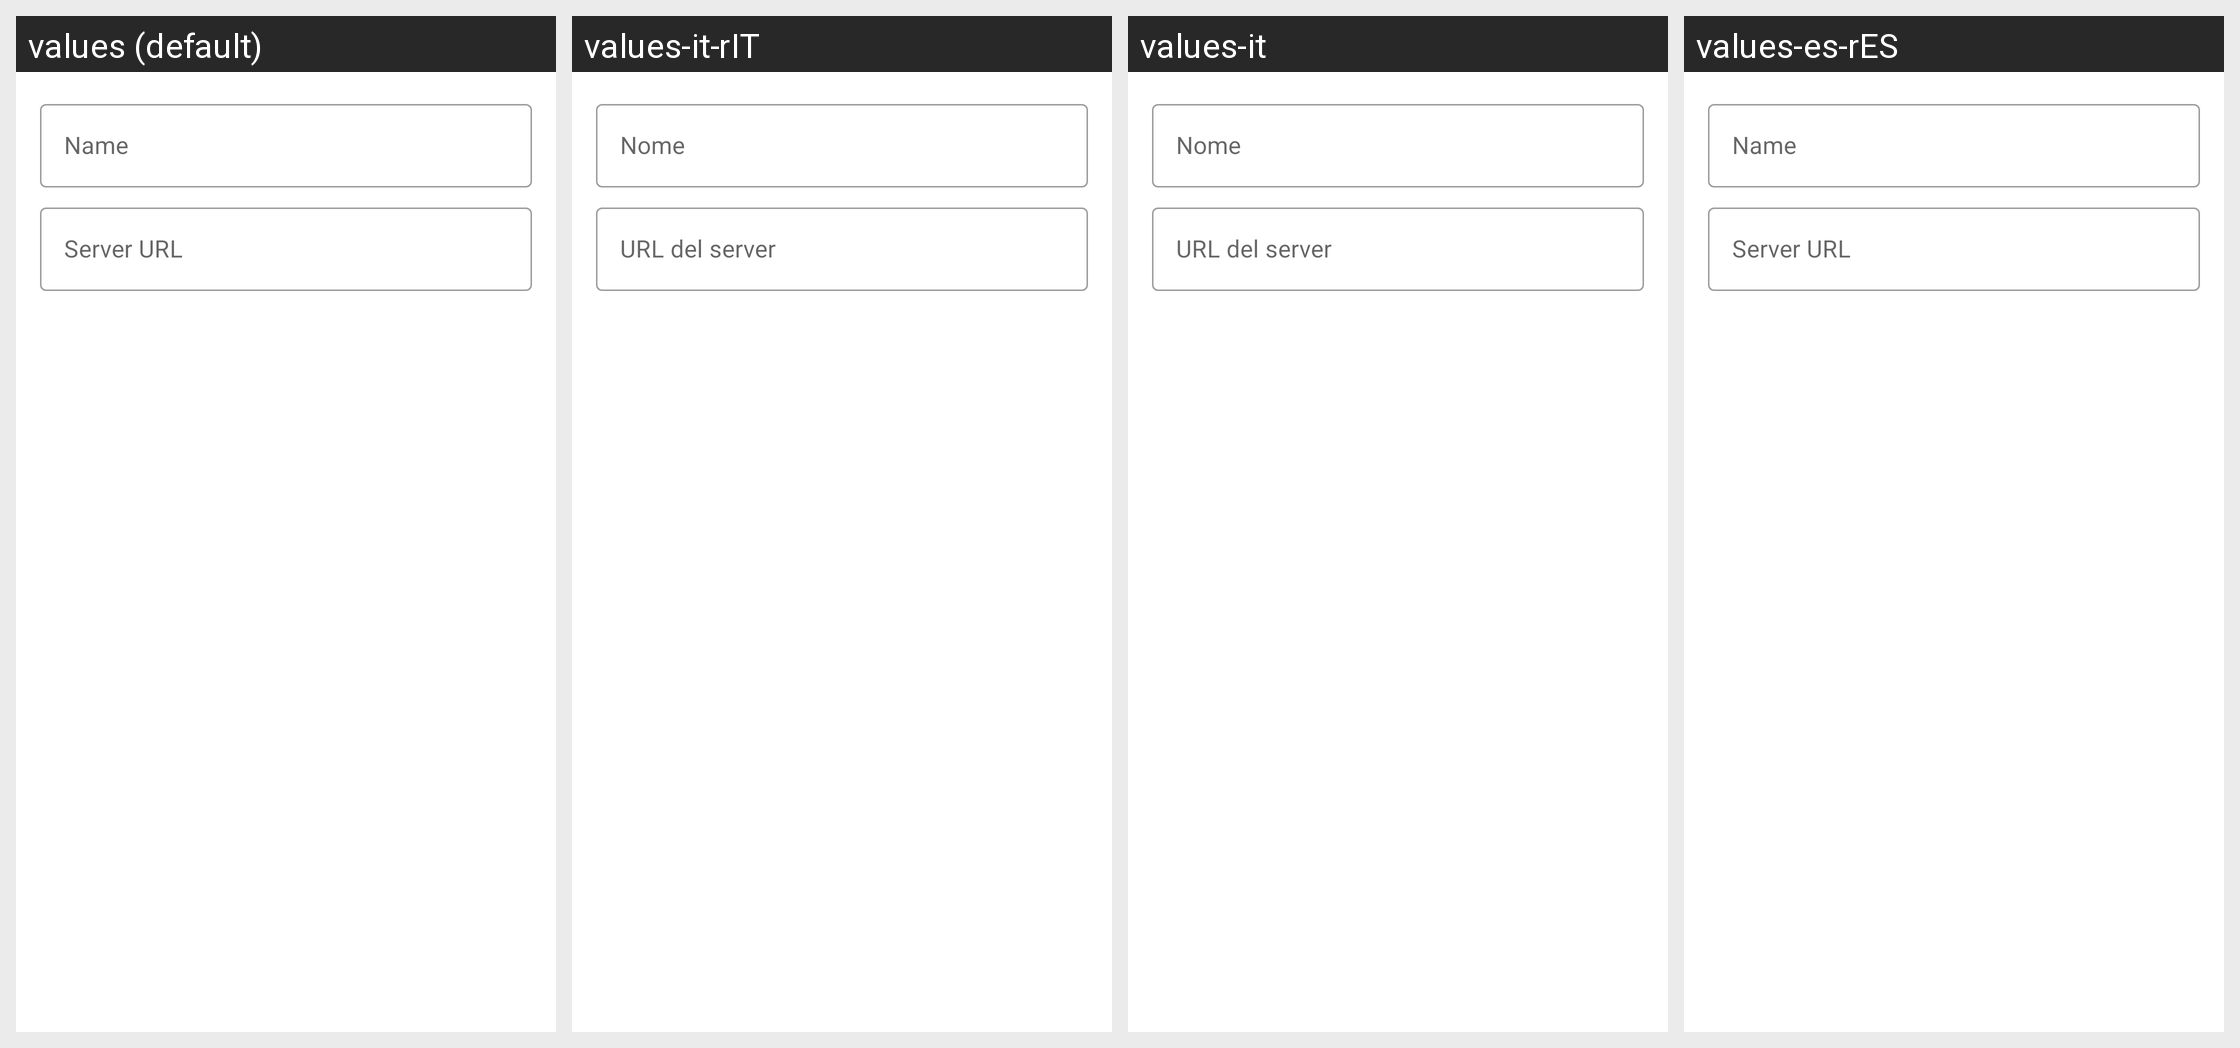

This grid shows one Android layout under several languages. Give, for every string resource on the screen, its name, the default text and each shown locale's text.
Android screen res/layout/dialog_add_server.xml rendered under 4 locales, left to right: values (default), values-it-rIT, values-it, values-es-rES. Device: Nexus 5 (rendered at 1080×1920; each locale shown at half size, 540×960, under a caption strip naming it); theme AppTheme.
Other locales in the repository, not shown: values-de-rDE, values-hu-rHU, values-nl-rNL, values-pl-rPL, values-pt-rBR, values-pt-rPT, values-ru-rRU, values-zh-rTW.
Strings drawn on this screen, with the default value and each locale's value (text and hints the layout hard-codes, and strings that could not be matched under every locale, appear in the picture but are not listed):

name
  values: Name
  values-it-rIT: Nome
  values-it: Nome
  values-es-rES: Name  [not translated; the default value is used]

serverUrl
  values: Server URL
  values-it-rIT: URL del server
  values-it: URL del server
  values-es-rES: Server URL  [not translated; the default value is used]
